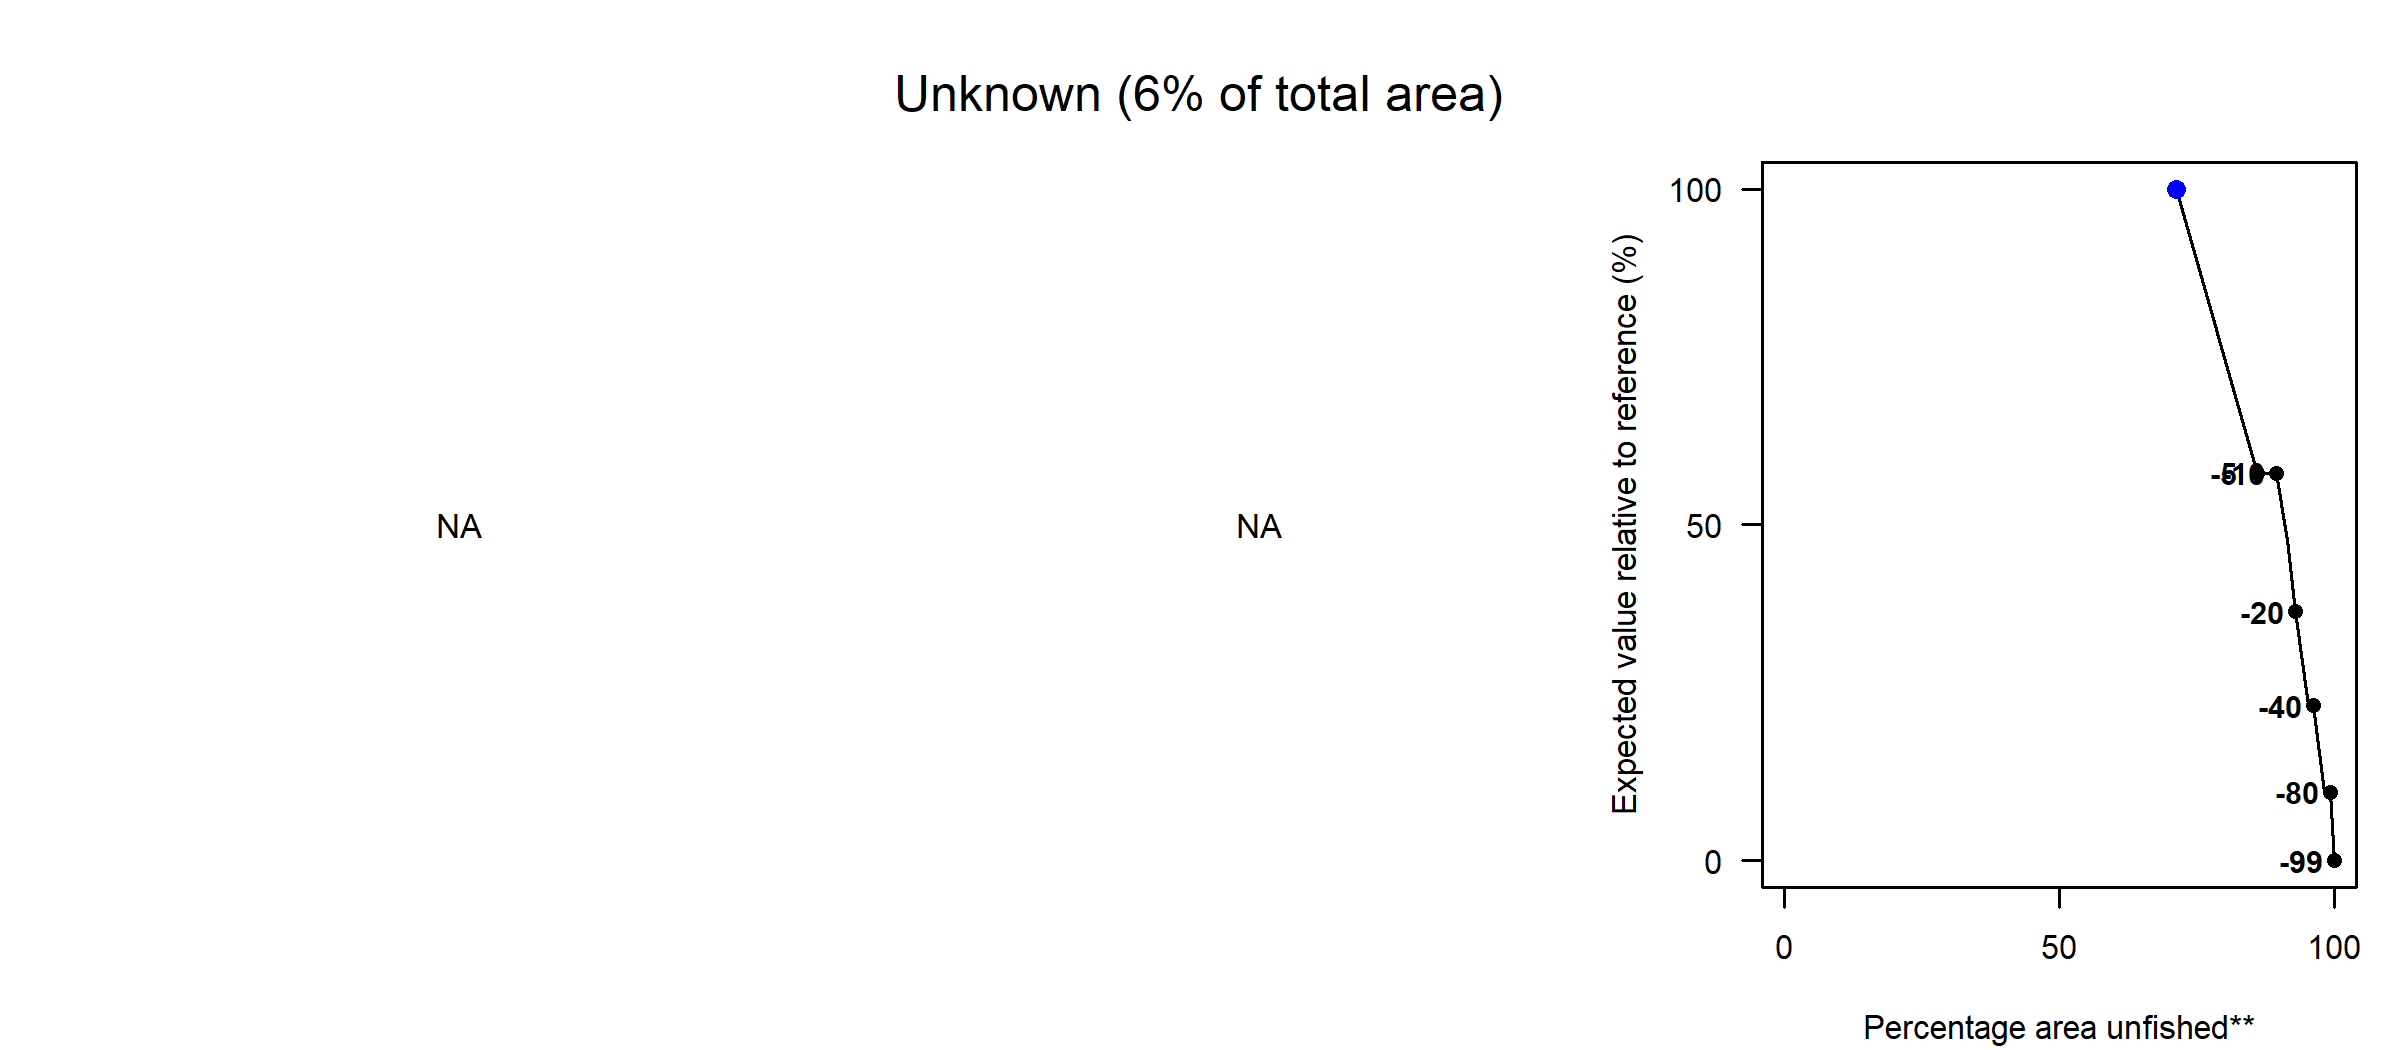

Data behind this chart, as committed beside it:
Effort reduction (%), PD impact, L1 impact, Unfished area (%), Decline in value (%), Decline in weight (%)
0, NA, NA, 71.2, 100, 100
5, NA, NA, 86, 57.72, 84.96
10, NA, NA, 89.54, 57.72, 75.85
15, NA, NA, 91.38, 47.76, 68.59
20, NA, NA, 92.97, 37.11, 64.78
30, NA, NA, 95.36, 23.06, 41.82
40, NA, NA, 96.2, 23.06, 35.93
60, NA, NA, 98.11, 10.22, 27.11
80, NA, NA, 99.29, 10.22, 8.81
99, NA, NA, 100, 0, 0.19
